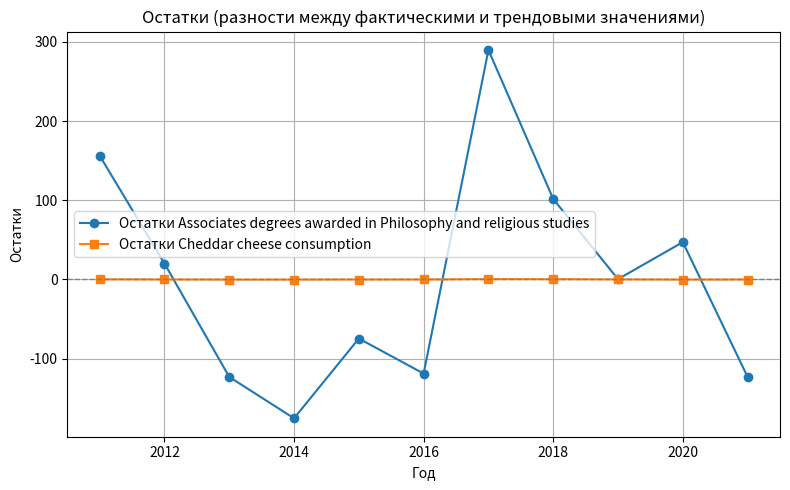
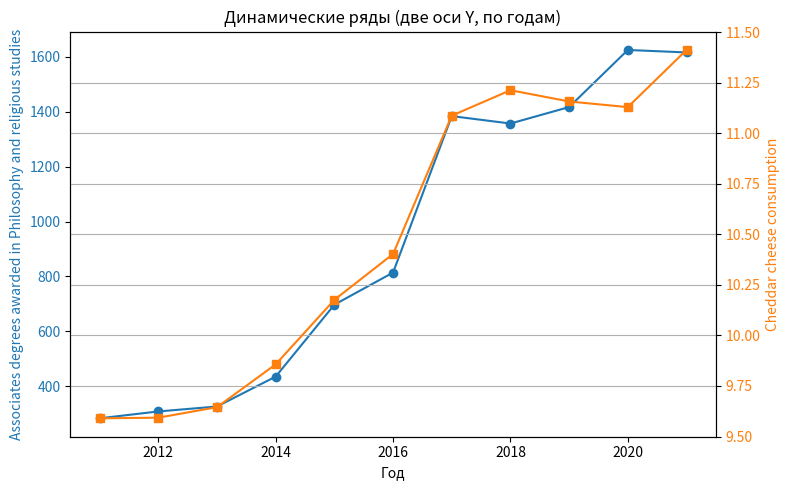

Source code (Python) for these figures, in order:
# These modules make it easier to perform the calculation
import numpy as np
from scipy import stats

# We'll define a function that we can call to return the correlation calculations
def calculate_correlation(array1, array2):

    # Calculate Pearson correlation coefficient and p-value
    correlation, p_value = stats.pearsonr(array1, array2)

    # Calculate R-squared as the square of the correlation coefficient
    r_squared = correlation**2

    return correlation, r_squared, p_value

# These are the arrays for the variables shown on this page, but you can modify them to be any two sets of numbers
import matplotlib.pyplot as plt

array_1 = np.array([283,308,326,435,697,814,1384,1357,1417,1625,1616,])
array_2 = np.array([9.59021,9.59326,9.64526,9.85696,10.176,10.4024,11.0865,11.2123,11.1567,11.1287,11.4113,])
array_1_name = "Associates degrees awarded in Philosophy and religious studies"
array_2_name = "Cheddar cheese consumption"


# Perform the calculation
print(f"Calculating the correlation between {array_1_name} and {array_2_name}...")
correlation, r_squared, p_value = calculate_correlation(array_1, array_2)

# Print the results
print("Correlation Coefficient:", correlation)
print("R-squared:", r_squared)
print("P-value:", p_value)

# Расчет коэффициентов линейного тренда для каждого ряда по годам
years = np.arange(2011, 2022)
trend1 = np.polyfit(years, array_1, 1)  # [slope, intercept]
trend2 = np.polyfit(years, array_2, 1)

print(f"\nКоэффициенты линейного тренда для {array_1_name} (по годам):")
print(f"  Уравнение: y = {trend1[0]:.4f} * x + {trend1[1]:.4f}")
print(f"  Наклон (slope): {trend1[0]:.4f}")
print(f"  Свободный член (intercept): {trend1[1]:.4f}")

print(f"\nКоэффициенты линейного тренда для {array_2_name} (по годам):")
print(f"  Уравнение: y = {trend2[0]:.4f} * x + {trend2[1]:.4f}")
print(f"  Наклон (slope): {trend2[0]:.4f}")
print(f"  Свободный член (intercept): {trend2[1]:.4f}")

# Расчет значений по тренду для каждого ряда
trend_values_1 = trend1[0] * years + trend1[1]
trend_values_2 = trend2[0] * years + trend2[1]

print(f"\nЗначения по тренду для {array_1_name}:")
for year, value in zip(years, trend_values_1):
    print(f"  {year}: {value:.2f}")


print(f"\nЗначения по тренду для {array_2_name}:")
for year, value in zip(years, trend_values_2):
    print(f"  {year}: {value:.4f}")

# Остатки (разности между фактическими и трендовыми значениями)
residuals_1 = array_1 - trend_values_1
residuals_2 = array_2 - trend_values_2

print(f"\nОстатки для {array_1_name}:")
for year, value in zip(years, residuals_1):
    print(f"  {year}: {value:.2f}")

print(f"\nОстатки для {array_2_name}:")
for year, value in zip(years, residuals_2):
    print(f"  {year}: {value:.4f}")

# График остатков
plt.figure(figsize=(8, 5))
plt.plot(years, residuals_1, marker='o', label=f'Остатки {array_1_name}')
plt.plot(years, residuals_2, marker='s', label=f'Остатки {array_2_name}')
plt.axhline(0, color='gray', linestyle='--', linewidth=1)
plt.xlabel('Год')
plt.ylabel('Остатки')
plt.title('Остатки (разности между фактическими и трендовыми значениями)')
plt.legend()
plt.grid(True)
plt.tight_layout()
plt.show()

# Корреляция между остатками
correlation_resid, r2_resid, p_resid = calculate_correlation(residuals_1, residuals_2)
print(f"\nКорреляция между остатками:")
print("  Correlation Coefficient:", correlation_resid)
print("  R-squared:", r2_resid)
print("  P-value:", p_resid)

# Построение графика с двумя осями Y по годам
fig, ax1 = plt.subplots(figsize=(8, 5))

color1 = 'tab:blue'
ax1.set_xlabel('Год')
ax1.set_ylabel(array_1_name, color=color1)
ax1.plot(years, array_1, color=color1, marker='o', label=array_1_name)
ax1.tick_params(axis='y', labelcolor=color1)

ax2 = ax1.twinx()
color2 = 'tab:orange'
ax2.set_ylabel(array_2_name, color=color2)
ax2.plot(years, array_2, color=color2, marker='s', label=array_2_name)
ax2.tick_params(axis='y', labelcolor=color2)

plt.title('Динамические ряды (две оси Y, по годам)')
fig.tight_layout()
plt.grid(True)
plt.show()